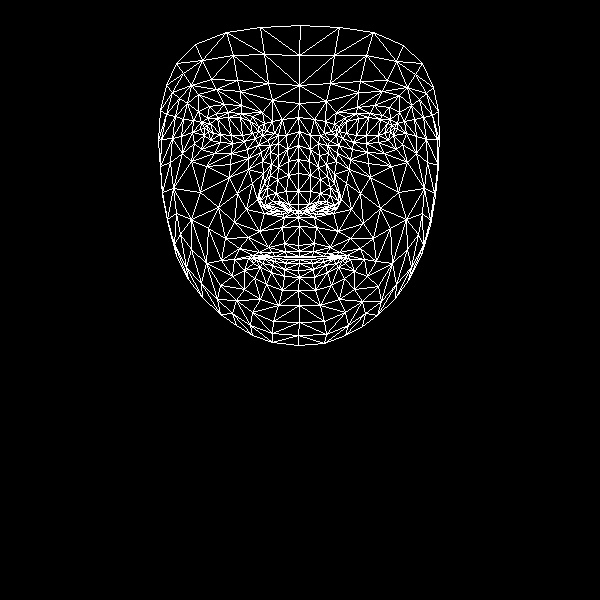

Data behind this chart, as committed beside it:
, x, y
0, 298, 245
1, 298, 204
2, 298, 217
3, 288, 161
4, 298, 191
5, 298, 173
6, 299, 131
7, 208, 131
8, 299, 103
9, 299, 85
10, 300, 25
11, 299, 251
12, 299, 256
13, 299, 257
14, 299, 259
15, 299, 263
16, 298, 270
17, 299, 277
18, 298, 290
19, 298, 211
20, 288, 210
21, 166, 85
22, 244, 141
23, 232, 143
24, 220, 142
25, 204, 135
26, 255, 138
27, 228, 112
28, 241, 113
29, 216, 113
30, 207, 118
31, 194, 143
32, 252, 312
33, 204, 127
34, 161, 139
35, 181, 136
36, 237, 193
37, 284, 243
38, 286, 256
39, 268, 247
40, 259, 252
41, 275, 256
42, 266, 257
43, 244, 270
44, 288, 204
45, 286, 191
46, 187, 103
47, 262, 161
48, 260, 200
49, 259, 193
50, 200, 192
51, 288, 175
52, 216, 89
53, 198, 94
54, 176, 63
55, 272, 100
56, 252, 116
57, 234, 259
58, 176, 255
59, 269, 207
... 408 more rows
